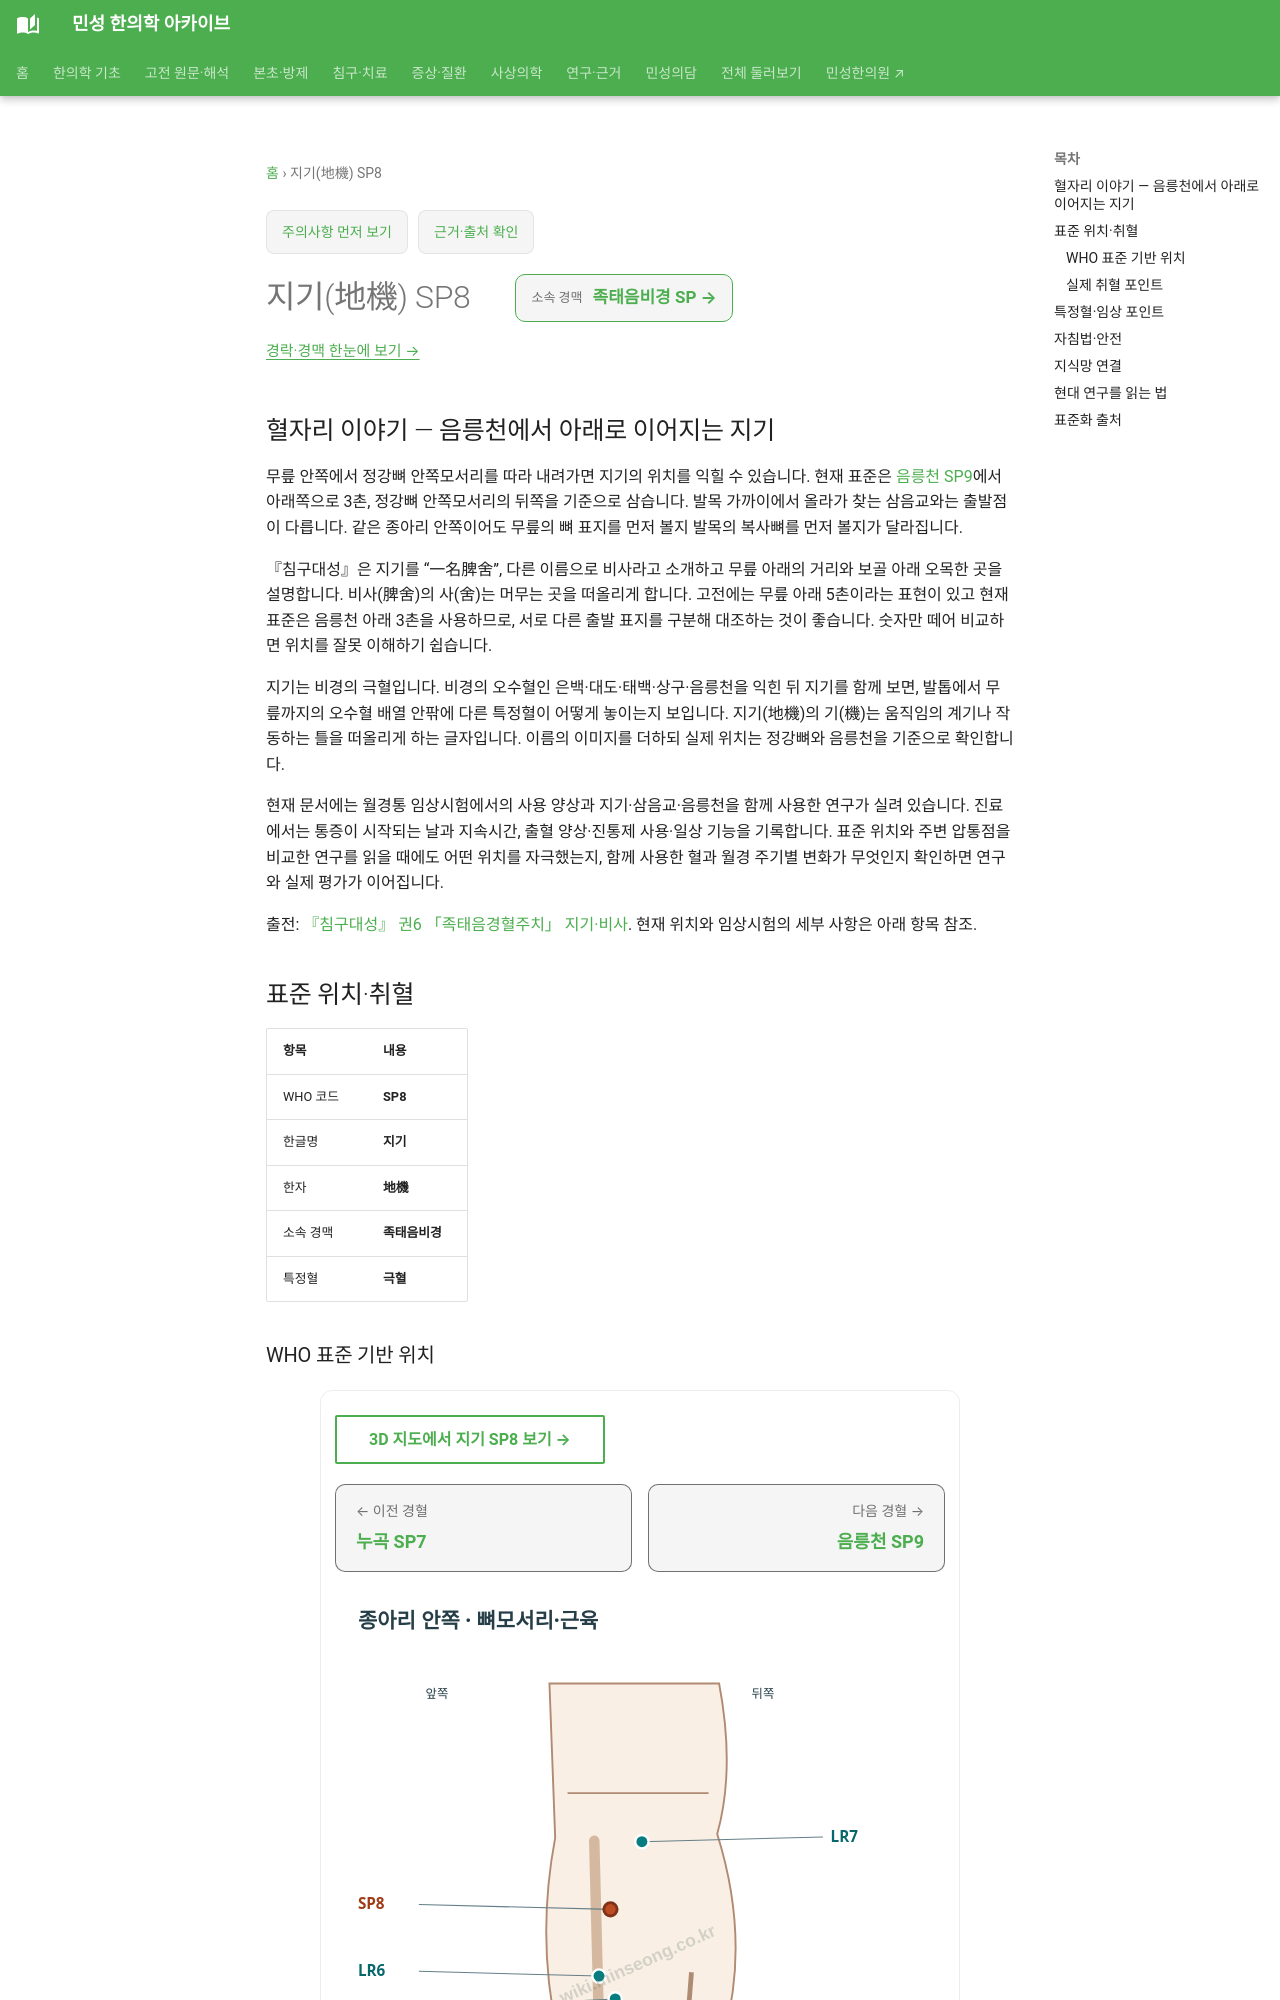

repository: joowon1111/minseong-korean-medicine-wiki · page: acupuncture/points/sp8/index.html · generator: mkdocs

---
title: 지기(地機) SP8
description: 지기 SP8 표준 위치·취혈·임상 지식망
status: 검토완료
last_reviewed: 2026-08-22
---
# 지기(地機) SP8

## 혈자리 이야기 — 음릉천에서 아래로 이어지는 지기

무릎 안쪽에서 정강뼈 안쪽모서리를 따라 내려가면 지기의 위치를 익힐 수 있습니다. 현재 표준은 [음릉천 SP9](sp9-yinlingquan.md)에서 아래쪽으로 3촌, 정강뼈 안쪽모서리의 뒤쪽을 기준으로 삼습니다. 발목 가까이에서 올라가 찾는 삼음교와는 출발점이 다릅니다. 같은 종아리 안쪽이어도 무릎의 뼈 표지를 먼저 볼지 발목의 복사뼈를 먼저 볼지가 달라집니다.

『침구대성』은 지기를 “一名脾舍”, 다른 이름으로 비사라고 소개하고 무릎 아래의 거리와 보골 아래 오목한 곳을 설명합니다. 비사(脾舍)의 사(舍)는 머무는 곳을 떠올리게 합니다. 고전에는 무릎 아래 5촌이라는 표현이 있고 현재 표준은 음릉천 아래 3촌을 사용하므로, 서로 다른 출발 표지를 구분해 대조하는 것이 좋습니다. 숫자만 떼어 비교하면 위치를 잘못 이해하기 쉽습니다.

지기는 비경의 극혈입니다. 비경의 오수혈인 은백·대도·태백·상구·음릉천을 익힌 뒤 지기를 함께 보면, 발톱에서 무릎까지의 오수혈 배열 안팎에 다른 특정혈이 어떻게 놓이는지 보입니다. 지기(地機)의 기(機)는 움직임의 계기나 작동하는 틀을 떠올리게 하는 글자입니다. 이름의 이미지를 더하되 실제 위치는 정강뼈와 음릉천을 기준으로 확인합니다.

현재 문서에는 월경통 임상시험에서의 사용 양상과 지기·삼음교·음릉천을 함께 사용한 연구가 실려 있습니다. 진료에서는 통증이 시작되는 날과 지속시간, 출혈 양상·진통제 사용·일상 기능을 기록합니다. 표준 위치와 주변 압통점을 비교한 연구를 읽을 때에도 어떤 위치를 자극했는지, 함께 사용한 혈과 월경 주기별 변화가 무엇인지 확인하면 연구와 실제 평가가 이어집니다.

출전: [『침구대성』 권6 「족태음경혈주치」 지기·비사](https://ctext.org/wiki.pl?chapter=749521&if=en&remap=gb). 현재 위치와 임상시험의 세부 사항은 아래 항목 참조.

<!-- MS_ACUPOINT_ATLAS_43_START -->
## 표준 위치·취혈

| 항목 | 내용 |
|---|---|
| WHO 코드 | **SP8** |
| 한글명 | **지기** |
| 한자 | **地機** |
| 소속 경맥 | **족태음비경** |
| 특정혈 | **극혈** |

### WHO 표준 기반 위치

종아리 정강뼈면, 정강뼈 안쪽모서리(medial border of the tibia) 뒤쪽에 해당되며, 안쪽복사 융기(prominence of the medial malleolus)에서 음릉천까지 13촌으로 정했을 때 陰陵泉(SP9)에서 아래쪽으로 3寸 부위에 취혈함.

### 실제 취혈 포인트

골성·근건·피부 표지와 인접 경혈의 상대 위치를 함께 확인해 취혈합니다.
